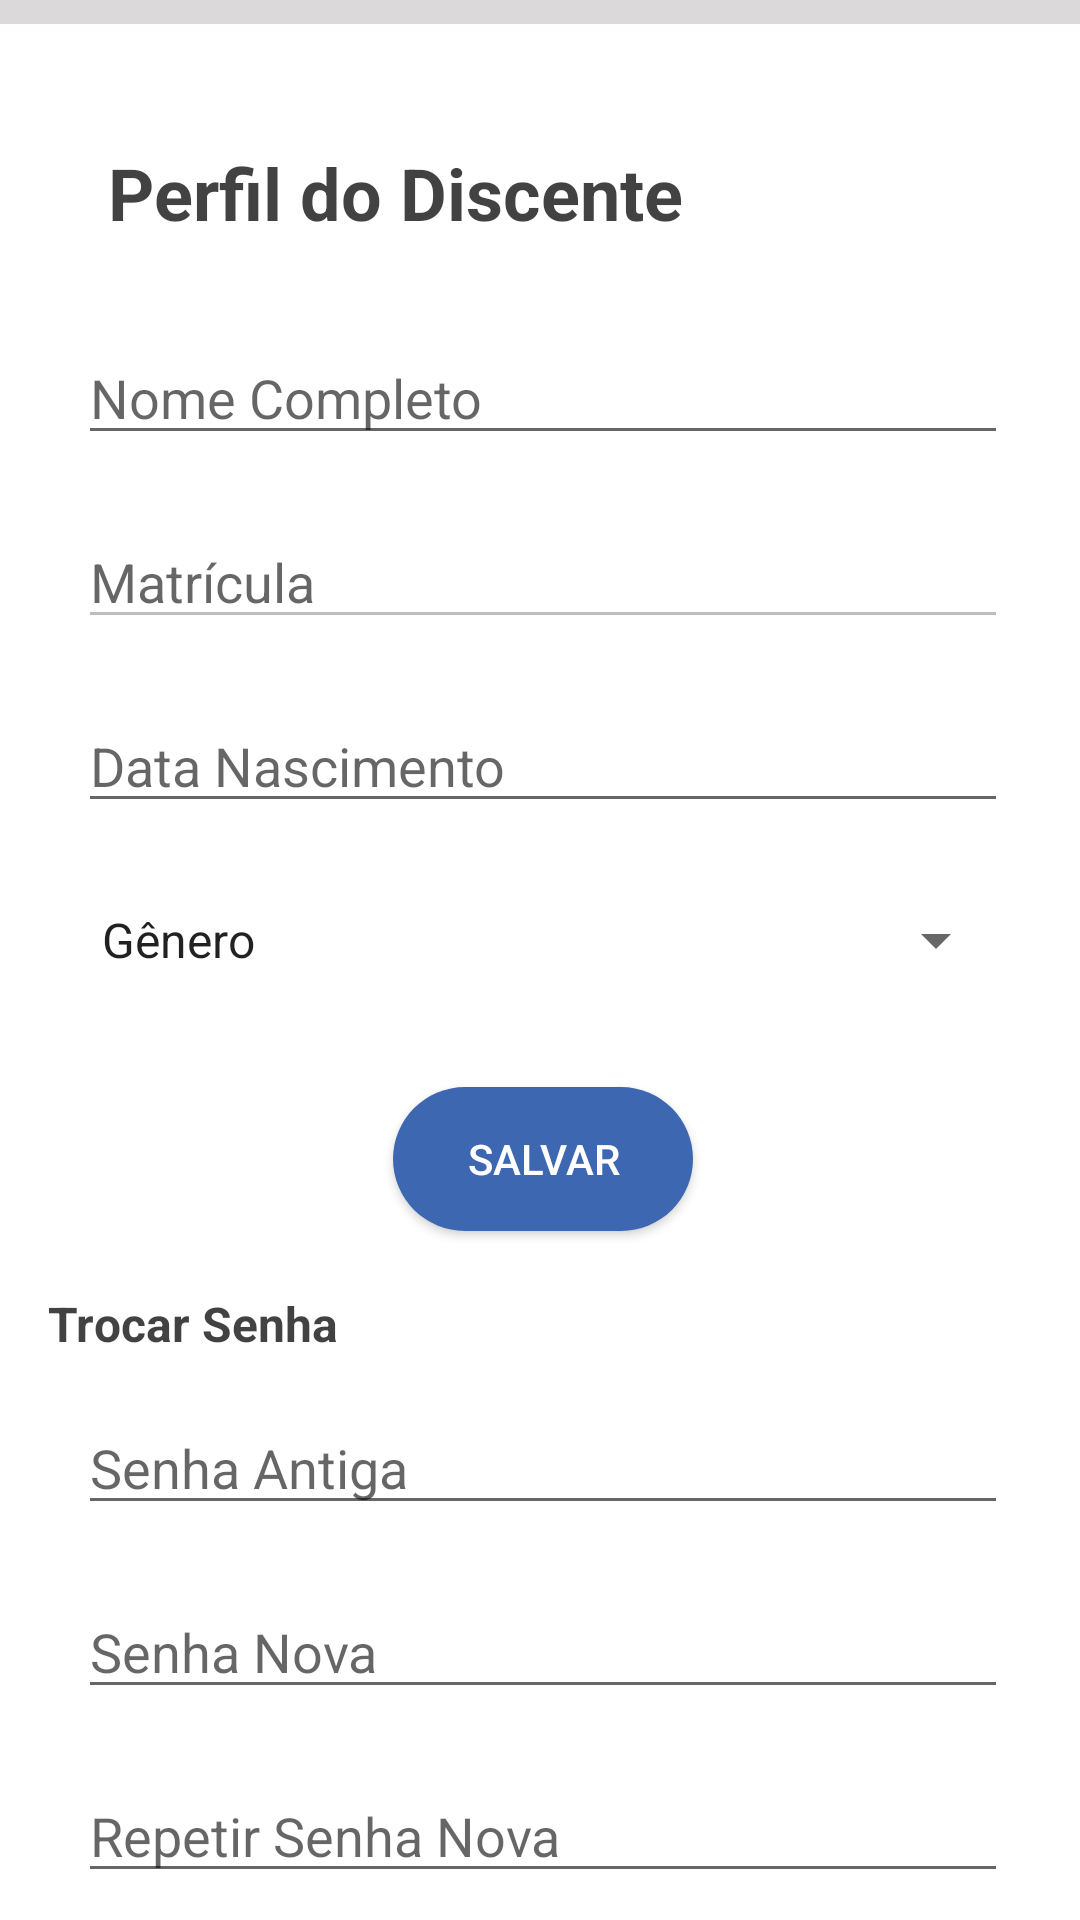

Produce the Android XML layout that renders to this screen, including the resource entries it uses.
<!-- AndroidManifest.xml: application theme AppTheme -->
<!-- res/layout/fragment_editar_perfil.xml -->
<?xml version="1.0" encoding="utf-8"?>
<androidx.constraintlayout.widget.ConstraintLayout xmlns:android="http://schemas.android.com/apk/res/android"
    xmlns:app="http://schemas.android.com/apk/res-auto"
    xmlns:tools="http://schemas.android.com/tools"
    android:layout_width="match_parent"
    android:layout_height="match_parent"
    android:background="@color/background"
    tools:context=".ui.fragments.EditarPerfilFragment">

    <ScrollView
        android:layout_width="370dp"
        android:layout_height="wrap_content"
        android:layout_marginStart="7dp"
        android:layout_marginTop="16dp"
        android:layout_marginEnd="7dp"
        android:background="#FFFFFF"
        app:layout_constraintBottom_toBottomOf="parent"
        app:layout_constraintEnd_toEndOf="parent"
        app:layout_constraintHorizontal_bias="0.481"
        app:layout_constraintStart_toStartOf="parent"
        app:layout_constraintTop_toTopOf="parent">

        <LinearLayout
            android:layout_width="match_parent"
            android:layout_height="wrap_content"
            android:orientation="vertical"
            android:padding="20dp">

            <TextView
                android:id="@+id/textView3"
                android:layout_width="match_parent"
                android:layout_height="wrap_content"
                android:layout_margin="20dp"
                android:text="@string/perfil_aluno"
                android:textColor="#CD141414"
                android:textSize="24sp"
                android:textStyle="bold" />

            <EditText
                android:id="@+id/nome"
                android:layout_width="match_parent"
                android:layout_height="wrap_content"
                android:layout_margin="10dp"
                android:ems="10"
                android:hint="@string/nome"
                android:inputType="textPersonName" />

            <EditText
                android:id="@+id/matricula"
                android:layout_width="match_parent"
                android:layout_height="wrap_content"
                android:layout_margin="10dp"
                android:ems="10"
                android:enabled="false"
                android:hint="@string/matricula"
                android:inputType="textPersonName" />

            <EditText
                android:id="@+id/dataNascimento"
                android:layout_width="match_parent"
                android:layout_height="wrap_content"
                android:layout_margin="10dp"
                android:ems="10"
                android:hint="@string/data_nascimento"
                android:inputType="date" />

            <EditText
                android:id="@+id/idade"
                android:layout_width="match_parent"
                android:layout_height="wrap_content"
                android:layout_margin="10dp"
                android:ems="10"
                android:hint="@string/idade"
                android:inputType="number"
                android:visibility="gone" />

            <Spinner
                android:id="@+id/genero"
                android:layout_width="match_parent"
                android:layout_height="38dp"
                android:layout_margin="10dp"
                android:entries="@array/generos" />

            <Button
                android:id="@+id/enviar"
                android:layout_width="100dp"
                android:layout_height="wrap_content"
                android:layout_gravity="center"
                android:layout_marginLeft="80dp"
                android:layout_marginTop="20dp"
                android:layout_marginRight="80dp"
                android:background="@drawable/roundedbutton"
                android:gravity="center"
                android:padding="10dp"
                android:text="Salvar"
                android:textColor="#FFFFFF"
                android:textSize="14sp" />

            <TextView
                android:id="@+id/textView4"
                android:layout_width="match_parent"
                android:layout_height="wrap_content"
                android:layout_marginTop="20dp"
                android:layout_marginBottom="5dp"
                android:text="Trocar Senha"
                android:textColor="#CD141414"
                android:textSize="16sp"
                android:textStyle="bold" />

            <EditText
                android:id="@+id/senhaAntiga"
                android:layout_width="match_parent"
                android:layout_height="wrap_content"
                android:layout_margin="10dp"
                android:ems="10"
                android:hint="Senha Antiga"
                android:inputType="textPassword" />

            <EditText
                android:id="@+id/senhaNova"
                android:layout_width="match_parent"
                android:layout_height="wrap_content"
                android:layout_margin="10dp"
                android:ems="10"
                android:hint="Senha Nova"
                android:inputType="textPassword" />

            <EditText
                android:id="@+id/confirmarSenhaNova"
                android:layout_width="match_parent"
                android:layout_height="wrap_content"
                android:layout_margin="10dp"
                android:ems="10"
                android:hint="Repetir Senha Nova"
                android:inputType="textPassword" />

            <Button
                android:id="@+id/trocaSenha"
                android:layout_width="142dp"
                android:layout_height="wrap_content"
                android:layout_gravity="center"
                android:layout_marginLeft="80dp"
                android:layout_marginTop="20dp"
                android:layout_marginRight="80dp"
                android:layout_marginBottom="100dp"
                android:background="@drawable/roundedbutton"
                android:padding="10dp"
                android:text="Salvar Senha"
                android:textColor="#FFFFFF"
                android:textSize="14sp" />

        </LinearLayout>
    </ScrollView>

</androidx.constraintlayout.widget.ConstraintLayout>
<!-- resources referenced by this layout -->
<resources>
  <string-array name="generos">
          <item>"Gênero"</item>
          <item>"Feminino"</item>
          <item>"Masculino"</item>
          <item>"Outro"</item>
      </string-array>
  <color name="background">#DBD9D9</color>
  <!-- drawable roundedbutton (drawable) -->
  <?xml version="1.0" encoding="utf-8"?>
  <selector xmlns:android="http://schemas.android.com/apk/res/android">
      <item android:state_enabled="false">
          <shape xmlns:android="http://schemas.android.com/apk/res/android"
              android:shape="rectangle" android:padding="10dp">
              <solid android:color="#90B0EC"/>
              <corners android:radius="40dp"/>
          </shape>
      </item>
      <item>
          <shape xmlns:android="http://schemas.android.com/apk/res/android"
              android:shape="rectangle" android:padding="10dp">
              <solid android:color="@color/colorPrimary"/>
              <corners android:radius="40dp"/>
          </shape>
      </item>
  </selector>
  <string name="data_nascimento">"Data Nascimento"</string>
  <string name="idade">"Idade"</string>
  <string name="matricula">"Matrícula"</string>
  <string name="nome">"Nome Completo"</string>
  <string name="perfil_aluno">"Perfil do Discente"</string>
  <style name="AppTheme" parent="Theme.AppCompat.Light.DarkActionBar">
          
          <item name="colorPrimary">@color/colorPrimary</item>
          <item name="colorPrimaryDark">@color/colorPrimaryDark</item>
          <item name="colorAccent">@color/colorAccent</item>
      </style>
  <color name="colorPrimary">#3E67B1</color>
  <color name="colorPrimaryDark">#2D4A80</color>
  <color name="colorAccent">#D81B60</color>
</resources>
